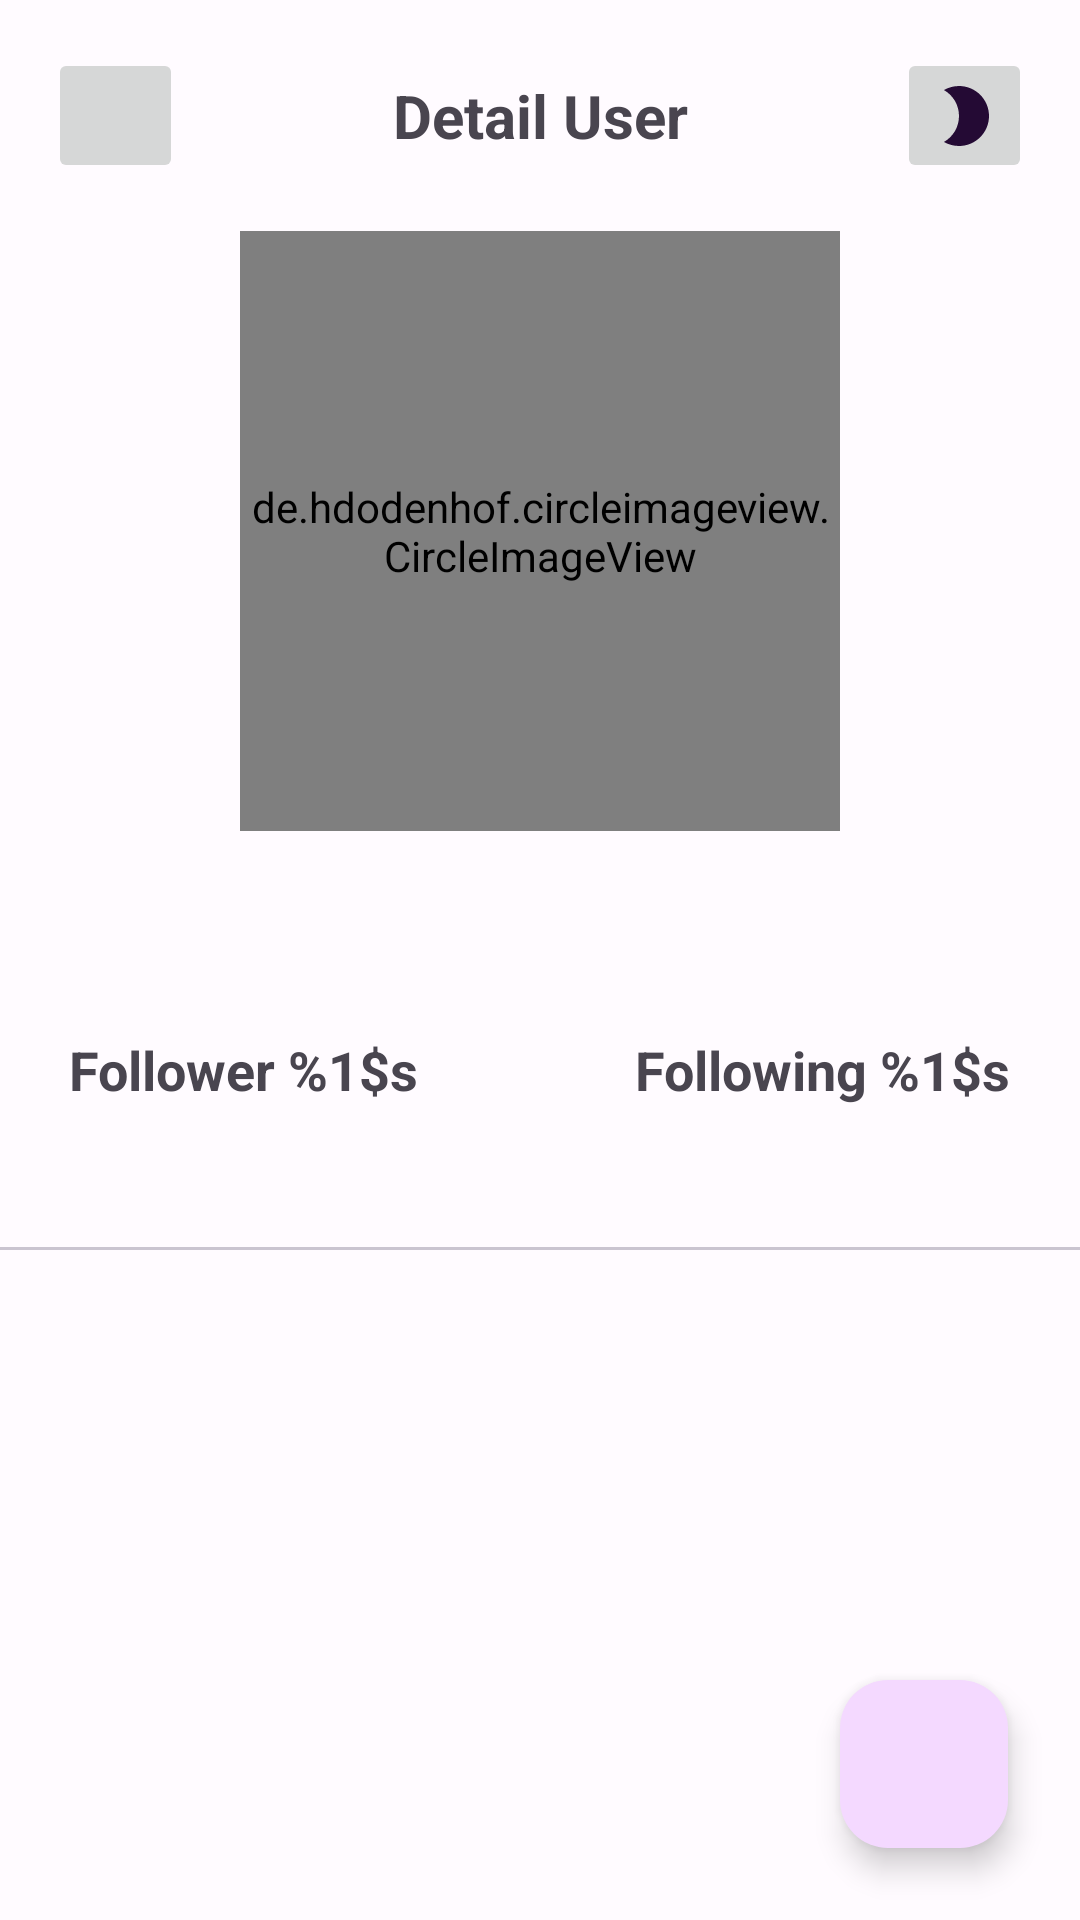

Layout XML and referenced resources for this Android screen:
<!-- AndroidManifest.xml: application theme Theme.GithubApp -->
<!-- res/layout/activity_detail_user.xml -->
<?xml version="1.0" encoding="utf-8"?>
<androidx.constraintlayout.widget.ConstraintLayout xmlns:android="http://schemas.android.com/apk/res/android"
    xmlns:app="http://schemas.android.com/apk/res-auto"
    xmlns:tools="http://schemas.android.com/tools"
    android:id="@+id/main"
    android:layout_width="match_parent"
    android:layout_height="match_parent"
    tools:context=".view.DetailUserActivity">


    <androidx.constraintlayout.widget.ConstraintLayout
        android:id="@+id/linearLayout"
        app:layout_constraintTop_toTopOf="parent"
        app:layout_constraintStart_toStartOf="parent"
        app:layout_constraintEnd_toEndOf="parent"
        android:layout_marginTop="16dp"
        android:paddingHorizontal="16dp"
        android:layout_width="match_parent"
        android:layout_height="wrap_content">

        <ImageButton
            android:id="@+id/btnBack"
            android:layout_width="45dp"
            android:layout_height="45dp"
            android:importantForAccessibility="no"
            android:src="@drawable/left_arrow"
            app:layout_constraintStart_toStartOf="parent"
            app:layout_constraintTop_toTopOf="parent" />

        <TextView
            app:layout_constraintTop_toTopOf="parent"
            app:layout_constraintStart_toEndOf="@id/btnBack"
            app:layout_constraintEnd_toStartOf="@id/toggleTheme"
            app:layout_constraintBottom_toBottomOf="parent"
            android:textSize="20sp"
            android:textStyle="bold"
            android:layout_width="wrap_content"
            android:layout_height="wrap_content"
            android:text="@string/detail_user"/>

        <ImageButton
            android:id="@+id/toggleTheme"
            android:layout_width="45dp"
            android:layout_height="45dp"
            android:importantForAccessibility="no"
            android:src="@drawable/dark_theme_logo"
            app:layout_constraintEnd_toEndOf="parent"
            app:layout_constraintTop_toTopOf="parent" />
    </androidx.constraintlayout.widget.ConstraintLayout>

    <de.hdodenhof.circleimageview.CircleImageView
        android:id="@+id/civUserImage"
        android:layout_width="200dp"
        android:layout_height="200dp"
        app:layout_constraintStart_toStartOf="parent"
        app:layout_constraintEnd_toEndOf="parent"
        app:layout_constraintTop_toBottomOf="@id/linearLayout"
        android:layout_marginTop="16dp"
        tools:src="@tools:sample/avatars"
        />

    <TextView
        android:id="@+id/tvUsername"
        android:layout_width="match_parent"
        android:layout_height="wrap_content"
        app:layout_constraintTop_toBottomOf="@+id/civUserImage"
        android:textAlignment="center"
        android:textStyle="bold"
        android:textSize="24sp"
        android:layout_marginTop="8dp"
        tools:text="hai"
        />

    <TextView
        android:id="@+id/tvUsernameItalic"
        android:layout_width="match_parent"
        android:layout_height="wrap_content"
        app:layout_constraintTop_toBottomOf="@+id/tvUsername"
        android:textAlignment="center"
        android:textStyle="italic"
        android:textSize="20sp"
        tools:text="hai"
        />

    <ProgressBar
        android:id="@+id/progressBar"
        style="?android:attr/progressBarStyle"
        android:layout_width="wrap_content"
        android:layout_height="wrap_content"
        android:visibility="gone"
        app:layout_constraintBottom_toBottomOf="parent"
        app:layout_constraintEnd_toEndOf="parent"
        app:layout_constraintStart_toStartOf="parent"
        app:layout_constraintTop_toTopOf="parent"
        tools:visibility="visible" />

    <LinearLayout
        android:id="@+id/llDesc"
        android:layout_width="match_parent"
        android:layout_height="wrap_content"
        android:orientation="horizontal"
        android:gravity="center"
        app:layout_constraintTop_toBottomOf="@id/tvUsernameItalic">
        
        <TextView
            android:id="@+id/tvFollowers"
            android:layout_width="wrap_content"
            android:layout_height="wrap_content"
            android:text="@string/followers"
            android:layout_marginEnd="72dp"
            android:textStyle="bold"
            android:textSize="18sp"/>

        <TextView
            android:id="@+id/tvFollowing"
            android:layout_width="wrap_content"
            android:layout_height="wrap_content"
            android:text="@string/following"
            android:textStyle="bold"
            android:textSize="18sp"/>
    </LinearLayout>

    <com.google.android.material.tabs.TabLayout
        android:id="@+id/tabs"
        android:layout_width="match_parent"
        android:layout_height="wrap_content"
        app:layout_constraintTop_toBottomOf="@id/llDesc"/>

    <androidx.viewpager2.widget.ViewPager2
        android:id="@+id/viewPager"
        android:paddingHorizontal="16dp"
        android:layout_width="match_parent"
        android:layout_height="0dp"
        app:layout_constraintTop_toBottomOf="@id/tabs"
        app:layout_constraintBottom_toBottomOf="parent"
        />

    <com.google.android.material.floatingactionbutton.FloatingActionButton
        android:id="@+id/fab"
        android:layout_width="wrap_content"
        android:layout_height="wrap_content"
        android:src="@drawable/baseline_favorite_border"
        android:contentDescription="@string/favourites"
        app:layout_constraintBottom_toBottomOf="parent"
        app:layout_constraintEnd_toEndOf="parent"
        android:layout_margin="24dp"/>

</androidx.constraintlayout.widget.ConstraintLayout>
<!-- resources referenced by this layout -->
<resources>
  <!-- drawable dark_theme_logo (drawable) -->
  <vector xmlns:android="http://schemas.android.com/apk/res/android" android:height="24dp" android:tint="#240A34" android:viewportHeight="24" android:viewportWidth="24" android:width="24dp">
        
      <path android:fillColor="@android:color/white" android:pathData="M10,2c-1.82,0 -3.53,0.5 -5,1.35C7.99,5.08 10,8.3 10,12s-2.01,6.92 -5,8.65C6.47,21.5 8.18,22 10,22c5.52,0 10,-4.48 10,-10S15.52,2 10,2z"/>
      
  </vector>
  <string name="detail_user">Detail User</string>
  <string name="favourites">Favourites</string>
  <string name="followers">Follower %1$s</string>
  <string name="following">Following %1$s</string>
  <style name="Theme.GithubApp" parent="Base.Theme.GithubApp" />
  <color name="md_theme_light_primary">#7A4998</color>
  <color name="md_theme_light_onPrimary">#FFFFFF</color>
  <color name="md_theme_light_primaryContainer">#F4D9FF</color>
  <color name="md_theme_light_onPrimaryContainer">#30004B</color>
  <color name="md_theme_light_secondary">#68596E</color>
  <color name="md_theme_light_onSecondary">#FFFFFF</color>
  <color name="md_theme_light_secondaryContainer">#EFDCF5</color>
  <color name="md_theme_light_onSecondaryContainer">#221728</color>
  <color name="md_theme_light_tertiary">#815153</color>
  <color name="md_theme_light_onTertiary">#FFFFFF</color>
  <color name="md_theme_light_tertiaryContainer">#FFDADA</color>
  <color name="md_theme_light_onTertiaryContainer">#331113</color>
  <color name="md_theme_light_error">#BA1A1A</color>
  <color name="md_theme_light_errorContainer">#FFDAD6</color>
  <color name="md_theme_light_onError">#FFFFFF</color>
  <color name="md_theme_light_onErrorContainer">#410002</color>
  <color name="md_theme_light_background">#FFFBFF</color>
  <color name="md_theme_light_onBackground">#1D1B1E</color>
  <color name="md_theme_light_surface">#FFFBFF</color>
  <color name="md_theme_light_onSurface">#1D1B1E</color>
  <color name="md_theme_light_surfaceVariant">#EADFEA</color>
  <color name="md_theme_light_onSurfaceVariant">#4B454D</color>
  <color name="md_theme_light_outline">#7D747E</color>
  <color name="md_theme_light_inverseOnSurface">#F6EFF3</color>
  <color name="md_theme_light_inverseSurface">#332F33</color>
  <color name="md_theme_light_inversePrimary">#E5B4FF</color>
</resources>
